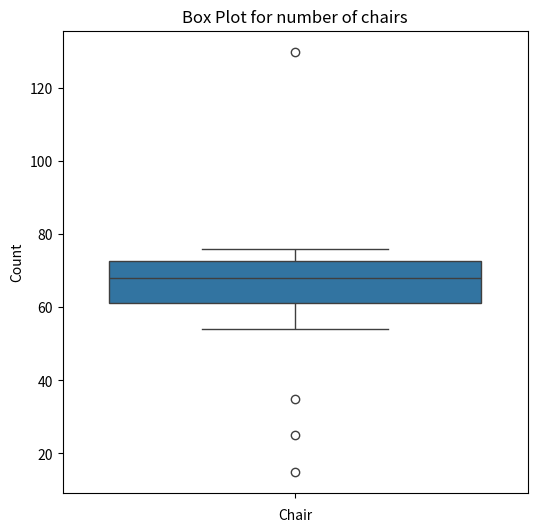
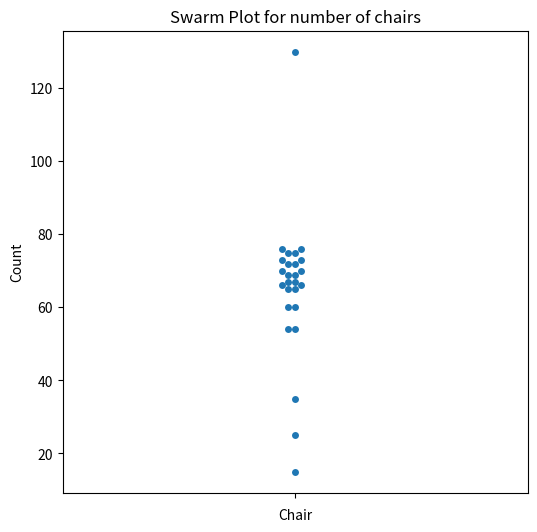

Generate these figures, in order, with matplotlib:
''' 18-01-2020
[redacted]
    Assignment 2
    Q8. Generating Box and Swarm  Plot
'''

import matplotlib.pyplot as plt
import numpy as np
import seaborn as sns

chairs = [35, 54, 60, 65, 66, 67, 69, 70, 72,
          73, 75, 76, 54, 25, 15, 60, 65, 66,
          67, 69, 70, 72, 130, 73, 75, 76]

x = plt.figure(1,figsize=(6,6))
sns.boxplot(y=chairs)
plt.title('Box Plot for number of chairs')
plt.xlabel('Chair')
plt.ylabel('Count')

y = plt.figure(2,figsize=(6,6))
sns.swarmplot(y=chairs)
plt.title('Swarm Plot for number of chairs')
plt.xlabel('Chair')
plt.ylabel('Count')
plt.show()

x.show()
y.show()

